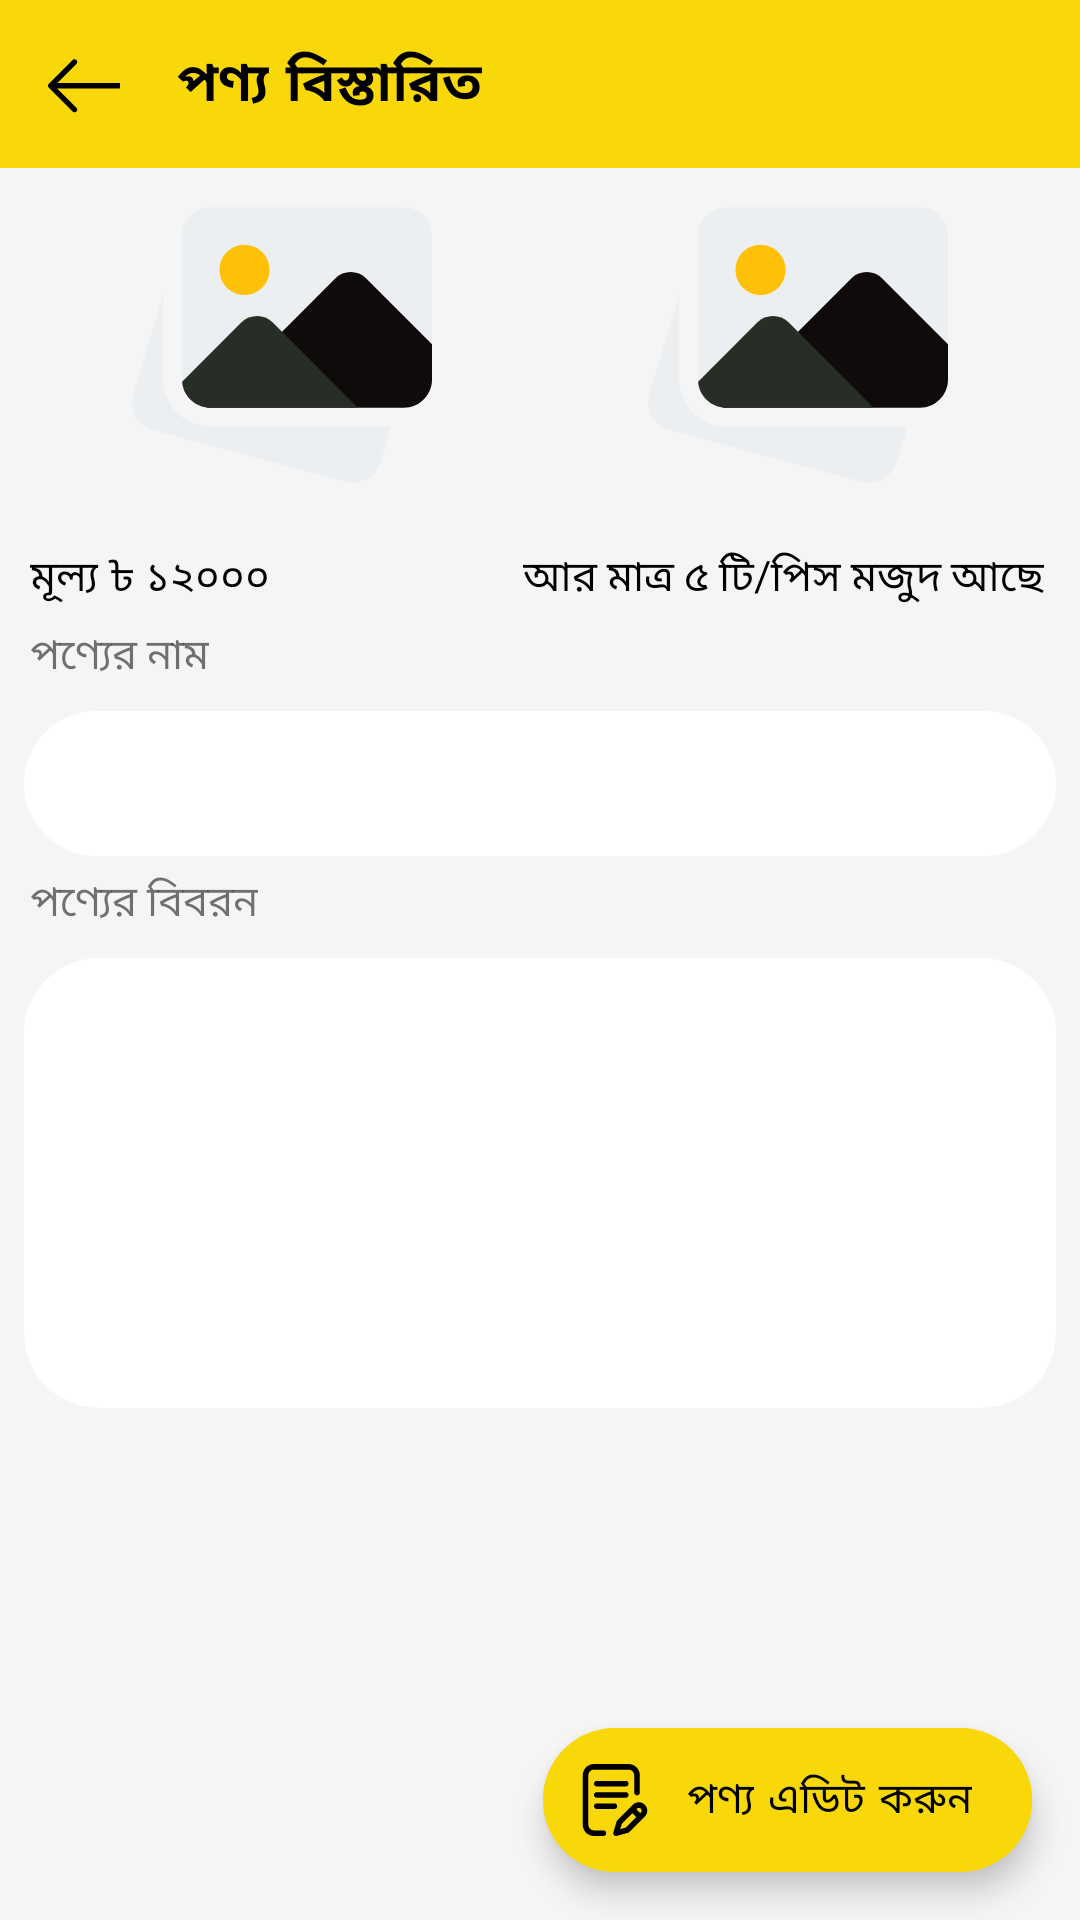

Reconstruct the res/layout file that produces this screen, plus the resources it refers to.
<!-- AndroidManifest.xml: application theme Theme.BebshaNikashApp -->
<!-- res/layout/activity_product_details.xml -->
<?xml version="1.0" encoding="utf-8"?>
<RelativeLayout xmlns:android="http://schemas.android.com/apk/res/android"
    xmlns:app="http://schemas.android.com/apk/res-auto"
    xmlns:tools="http://schemas.android.com/tools"
    android:layout_width="match_parent"
    android:layout_height="match_parent"
    android:background="@color/back"
    tools:context=".View.Activity.ProductDetailsActivity">

    <androidx.appcompat.widget.Toolbar
        android:id="@+id/toolbarLayLayout"
        android:layout_width="match_parent"
        android:background="@color/color_primary"
        android:layout_height="wrap_content">

        <ImageView
            android:id="@+id/backBtn"
            android:layout_width="wrap_content"
            android:layout_height="wrap_content"
            android:src="@drawable/ic_arrow"/>

        <TextView
            android:id="@+id/shopName"
            android:layout_width="wrap_content"
            android:layout_height="wrap_content"
            android:text="পণ্য বিস্তারিত"
            android:textColor="@color/black"
            android:fontFamily="@font/mukti"
            android:layout_marginLeft="35dp"
            android:textAppearance="@style/TextAppearance.AppCompat.Medium"
            android:textStyle="bold"
            android:letterSpacing=".1" />

    </androidx.appcompat.widget.Toolbar>


    <LinearLayout
        android:id="@+id/productImageLay"
        android:layout_width="match_parent"
        android:layout_height="wrap_content"
        android:layout_below="@+id/toolbarLayLayout"
        android:layout_margin="8dp"
        android:orientation="horizontal">

        <ImageView
            android:id="@+id/image1"
            android:layout_width="match_parent"
            android:layout_height="match_parent"
            android:layout_weight="1"
            android:layout_margin="5dp"
            android:src="@drawable/product_image"/>

        <ImageView
            android:id="@+id/image2"
            android:layout_width="match_parent"
            android:layout_height="match_parent"
            android:layout_weight="1"
            android:layout_margin="5dp"
            android:src="@drawable/product_image"/>
    </LinearLayout>

    <TextView
        android:id="@+id/priceTv"
        android:layout_width="wrap_content"
        android:layout_height="wrap_content"
        android:layout_below="@+id/productImageLay"
        android:layout_marginLeft="10dp"
        android:textColor="@color/black"
        android:layout_alignParentLeft="true"
        android:text="মূল্য ৳ ১২০০০"/>

    <TextView
        android:id="@+id/quantityTv"
        android:layout_width="wrap_content"
        android:layout_height="wrap_content"
        android:layout_below="@+id/productImageLay"
        android:layout_marginRight="12dp"
        android:textColor="@color/black"
        android:layout_alignParentRight="true"
        android:text="আর মাত্র ৫ টি/পিস মজুদ আছে"/>

    <TextView
        android:id="@+id/demo1"
        android:layout_width="wrap_content"
        android:layout_height="wrap_content"
        android:text="পণ্যের নাম"
        android:layout_below="@+id/quantityTv"
        android:layout_marginTop="5dp"
        android:layout_marginLeft="10dp"
        android:fontFamily="@font/mukti"/>

    <TextView
        android:id="@+id/productName"
        android:layout_width="match_parent"
        android:layout_height="wrap_content"
        android:drawablePadding="8dp"
        android:layout_marginLeft="8dp"
        android:layout_marginRight="8dp"
        android:layout_marginTop="8dp"
        android:padding="12dp"
        android:layout_below="@+id/demo1"
        android:inputType="text"
        android:fontFamily="@font/mukti"
        android:textColor="@color/black"
        android:letterSpacing=".1"
        android:textAppearance="@style/TextAppearance.AppCompat.Medium"
        android:background="@drawable/background_button" />

    <TextView
        android:id="@+id/demo2"
        android:layout_width="wrap_content"
        android:layout_height="wrap_content"
        android:text="পণ্যের বিবরন"
        android:layout_below="@+id/productName"
        android:layout_marginLeft="10dp"
        android:fontFamily="@font/mukti"
        android:layout_marginTop="5dp"/>

    <EditText
        android:id="@+id/write_notes"
        android:layout_width="match_parent"
        android:layout_height="150dp"
        android:layout_marginTop="8dp"
        android:layout_marginRight="8dp"
        android:layout_marginLeft="8dp"
        android:layout_marginBottom="8dp"
        android:fontFamily="@font/mukti"
        android:letterSpacing=".1"
        android:padding="8dp"
        android:gravity="top"
        android:textAppearance="@style/TextAppearance.AppCompat.Medium"
        android:background="@drawable/background_button"
        android:layout_below="@+id/demo2"/>

    <com.google.android.material.floatingactionbutton.ExtendedFloatingActionButton
        android:id="@+id/editProductBt"
        android:layout_width="wrap_content"
        android:layout_height="wrap_content"
        android:layout_alignParentEnd="true"
        android:layout_alignParentBottom="true"
        android:layout_margin="16dp"
        app:icon="@drawable/edit"
        android:text="পণ্য এডিট করুন"
        android:fontFamily="@font/mukti"
        android:backgroundTint="@color/color_primary"
        android:layout_alignParentRight="true" />

</RelativeLayout>
<!-- resources referenced by this layout -->
<resources>
  <color name="back">#F5F5F5</color>
  <color name="black">#FF000000</color>
  <color name="color_primary">#F8D809</color>
  <!-- drawable background_button (drawable) -->
  <?xml version="1.0" encoding="utf-8"?>
  <shape xmlns:android="http://schemas.android.com/apk/res/android"
      android:shape="rectangle">
      <corners android:radius="25dp" />
      <solid android:color="@color/white"/>
  
  </shape>
  <!-- drawable edit (drawable) -->
  <?xml version="1.0" encoding="utf-8"?>
  <vector xmlns:android="http://schemas.android.com/apk/res/android"
      android:width="24dp"
      android:height="24dp"
      android:viewportWidth="512"
      android:viewportHeight="512">
  
      <path
          android:fillColor="#000000"
          android:pathData="M352.459,220c0-11.046-8.954-20-20-20h-206c-11.046,0-20,8.954-20,20s8.954,20,20,20h206 C343.505,240,352.459,231.046,352.459,220z" />
      <path
          android:fillColor="#000000"
          android:pathData="M126.459,280c-11.046,0-20,8.954-20,20c0,11.046,8.954,20,20,20H251.57c11.046,0,20-8.954,20-20c0-11.046-8.954-20-20-20 H126.459z" />
      <path
          android:fillColor="#000000"
          android:pathData="M173.459,472H106.57c-22.056,0-40-17.944-40-40V80c0-22.056,17.944-40,40-40h245.889c22.056,0,40,17.944,40,40v123 c0,11.046,8.954,20,20,20c11.046,0,20-8.954,20-20V80c0-44.112-35.888-80-80-80H106.57c-44.112,0-80,35.888-80,80v352 c0,44.112,35.888,80,80,80h66.889c11.046,0,20-8.954,20-20C193.459,480.954,184.505,472,173.459,472z" />
      <path
          android:fillColor="#000000"
          android:pathData="M467.884,289.572c-23.394-23.394-61.458-23.395-84.837-0.016l-109.803,109.56c-2.332,2.327-4.052,5.193-5.01,8.345 l-23.913,78.725c-2.12,6.98-0.273,14.559,4.821,19.78c3.816,3.911,9,6.034,14.317,6.034c1.779,0,3.575-0.238,5.338-0.727 l80.725-22.361c3.322-0.92,6.35-2.683,8.79-5.119l109.573-109.367C491.279,351.032,491.279,312.968,467.884,289.572z M333.776,451.768l-40.612,11.25l11.885-39.129l74.089-73.925l28.29,28.29L333.776,451.768z M439.615,346.13l-3.875,3.867 l-28.285-28.285l3.862-3.854c7.798-7.798,20.486-7.798,28.284,0C447.399,325.656,447.399,338.344,439.615,346.13z" />
      <path
          android:fillColor="#000000"
          android:pathData="M332.459,120h-206c-11.046,0-20,8.954-20,20s8.954,20,20,20h206c11.046,0,20-8.954,20-20S343.505,120,332.459,120z" />
  </vector>
  <!-- drawable ic_arrow (drawable) -->
  <?xml version="1.0" encoding="utf-8"?>
  <vector xmlns:android="http://schemas.android.com/apk/res/android"
      android:width="24dp"
      android:height="24dp"
      android:viewportWidth="30"
      android:viewportHeight="30">
  
      <path
          android:fillColor="#000000"
          android:pathData="M10.273,5.009c0.444-0.444,1.143-0.444,1.587,0c0.429,0.429,0.429,1.143,0,1.571l-8.047,8.047h26.554 c0.619,0,1.127,0.492,1.127,1.111c0,0.619-0.508,1.127-1.127,1.127H3.813l8.047,8.032c0.429,0.444,0.429,1.159,0,1.587 c-0.444,0.444-1.143,0.444-1.587,0l-9.952-9.952c-0.429-0.429-0.429-1.143,0-1.571L10.273,5.009z" />
  </vector>
  <style name="Theme.BebshaNikashApp" parent="Theme.MaterialComponents.DayNight.NoActionBar">
          
          <item name="colorPrimary">@color/purple_500</item>
          <item name="colorPrimaryVariant">@color/purple_700</item>
          <item name="colorOnPrimary">@color/white</item>
          
          <item name="colorSecondary">@color/teal_200</item>
          <item name="colorSecondaryVariant">@color/teal_700</item>
          <item name="colorOnSecondary">@color/black</item>
          
          <item name="android:statusBarColor" tools:targetApi="l">?attr/colorPrimaryVariant</item>
          
      </style>
  <color name="white">#FFFFFFFF</color>
  <color name="purple_500">#F8D809</color>
  <color name="purple_700">#F8D809</color>
  <color name="teal_200">#FF03DAC5</color>
  <color name="teal_700">#FF018786</color>
</resources>
